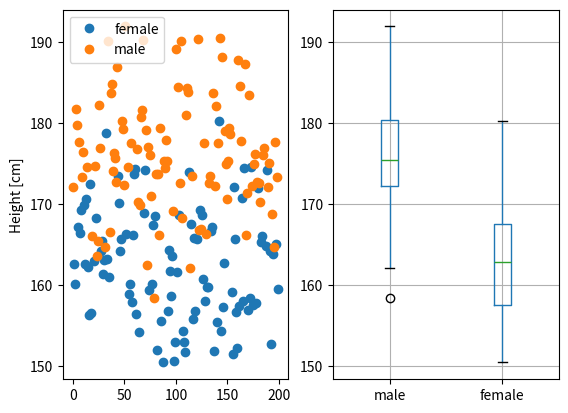
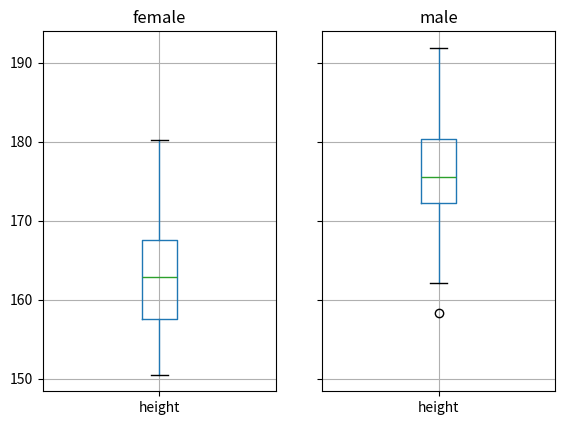

Reproduce these figures in Python, in order.
""" Short demonstration of data handling with Pandas
    Lines 76-85:    Show different options for handling nan's
    Lines 96-100:   Grouping, and summary information
    Line 126:       One-line boxplot of both groups
"""

# author:   Thomas Haslwanter
# date:     Aug-2026

# Import the required packages
import numpy as np
import matplotlib.pyplot as plt
import pandas as pd
from scipy import stats


def generate_data():
    """Generate dummy data, containing the height of 100 men and 100 women

    The return values are a Pandas DataFrame, looking as follows:
    height  gender
    185     male
    166     female
    172     female
    177     male
    etc ....

    """

    # Enter mean and standard deviation, for men and women
    height = pd.DataFrame({
        'gender':['male', 'female'],
        'mean':[176.0, 162.6],
        'std':[7.1, 7.1]
        })

    # Make the "gender" the label for the row-index, and display the values
    height = height.set_index('gender')
    print('Pandas DataFrame for the height of men and women:')
    print(height)

    def make_samples(mean=170, std=10):
        """Generates 100 random samples from a normal distribution"""
        return stats.norm(mean, std).rvs(100)

    # For men and women, generate DataFrames containing height and gender
    height_dict = height.transpose().to_dict()
    print(f'Values of females only: {height_dict["female"]}')

    male   = pd.DataFrame({
        'height':make_samples(**height_dict['male']),
        'gender':'male'
        })
    female = pd.DataFrame({
        'height':make_samples(**height_dict['female']),
        'gender':'female'
        })

    # Combine the two DataFrames, mix them, and re-set the index
    data = pd.concat((male, female))
    data = data.sample(n=200)
    data = data.reset_index(drop=True)

    return data


def handle_nans():
    """Show some of the options of handling nan-s in Pandas"""

    print('--- Handling nan-s in Pandas ---')

    # Generate data containing "nan":
    x = np.arange(7, dtype=float)
    y = x**2

    x[3] = np.nan
    y[ [2,5] ] = np.nan

    # Put them in a Pandas DataFrame
    df = pd.DataFrame({'x':x, 'y':y})
    print(df)

    # Different ways of handling the "nan"s in a DataFrame:

    print('Drop all lines containint nan-s:')
    print(df.dropna())     # Drop all rows containing nan-s

    print('Replaced with the next-lower value:')
    print(df.ffill()) # Replace nan-s with last valid observation

    print('Replaced with an interpolated value:')
    print(df.interpolate())         # Replace with an interpolated value


def two_categories():
    """Show how data with two categories can be handled with Pandas"""

    print('--- Grouping data in Pandas ---')

    # Generate some dummy data, in the shape of a Pandas DataFrame
    df = generate_data()

    # Group them by gender
    grouped = df.groupby('gender')

    # Basic statistics
    print(grouped.describe())

    # On the left, show the two groups as a scatter-plot, with labels added
    fig, axs = plt.subplots(1,2)
    for name, group in grouped:
        axs[0].plot(group.height, 'o', label=name)

    axs[0].set_ylabel('Height [cm]')
    axs[0].legend()

    # If you only want the height-values of each group
    males   = grouped.get_group('male').height.values
    females = grouped.get_group('female').height.values
    df_mf = pd.DataFrame({'male': males,
                          'female': females})
    df_mf.boxplot(ax=axs[1])  # shows this plot in the right panel

    # To save to an out-file with my default formatting
    out_file = 'pandas.jpg'
    plt.savefig(out_file, dpi=200)
    print(f'Image saved to {out_file}')

    plt.show()

    # For a standalone figure, the boxplot of the two groups can also be
    # generated with a single command:
    grouped.boxplot()
    plt.show()


if __name__ == '__main__':
    # Control the precision of pandas-output
    pd.options.display.float_format = '{:5.1f}'.format

    two_categories()
    handle_nans()
